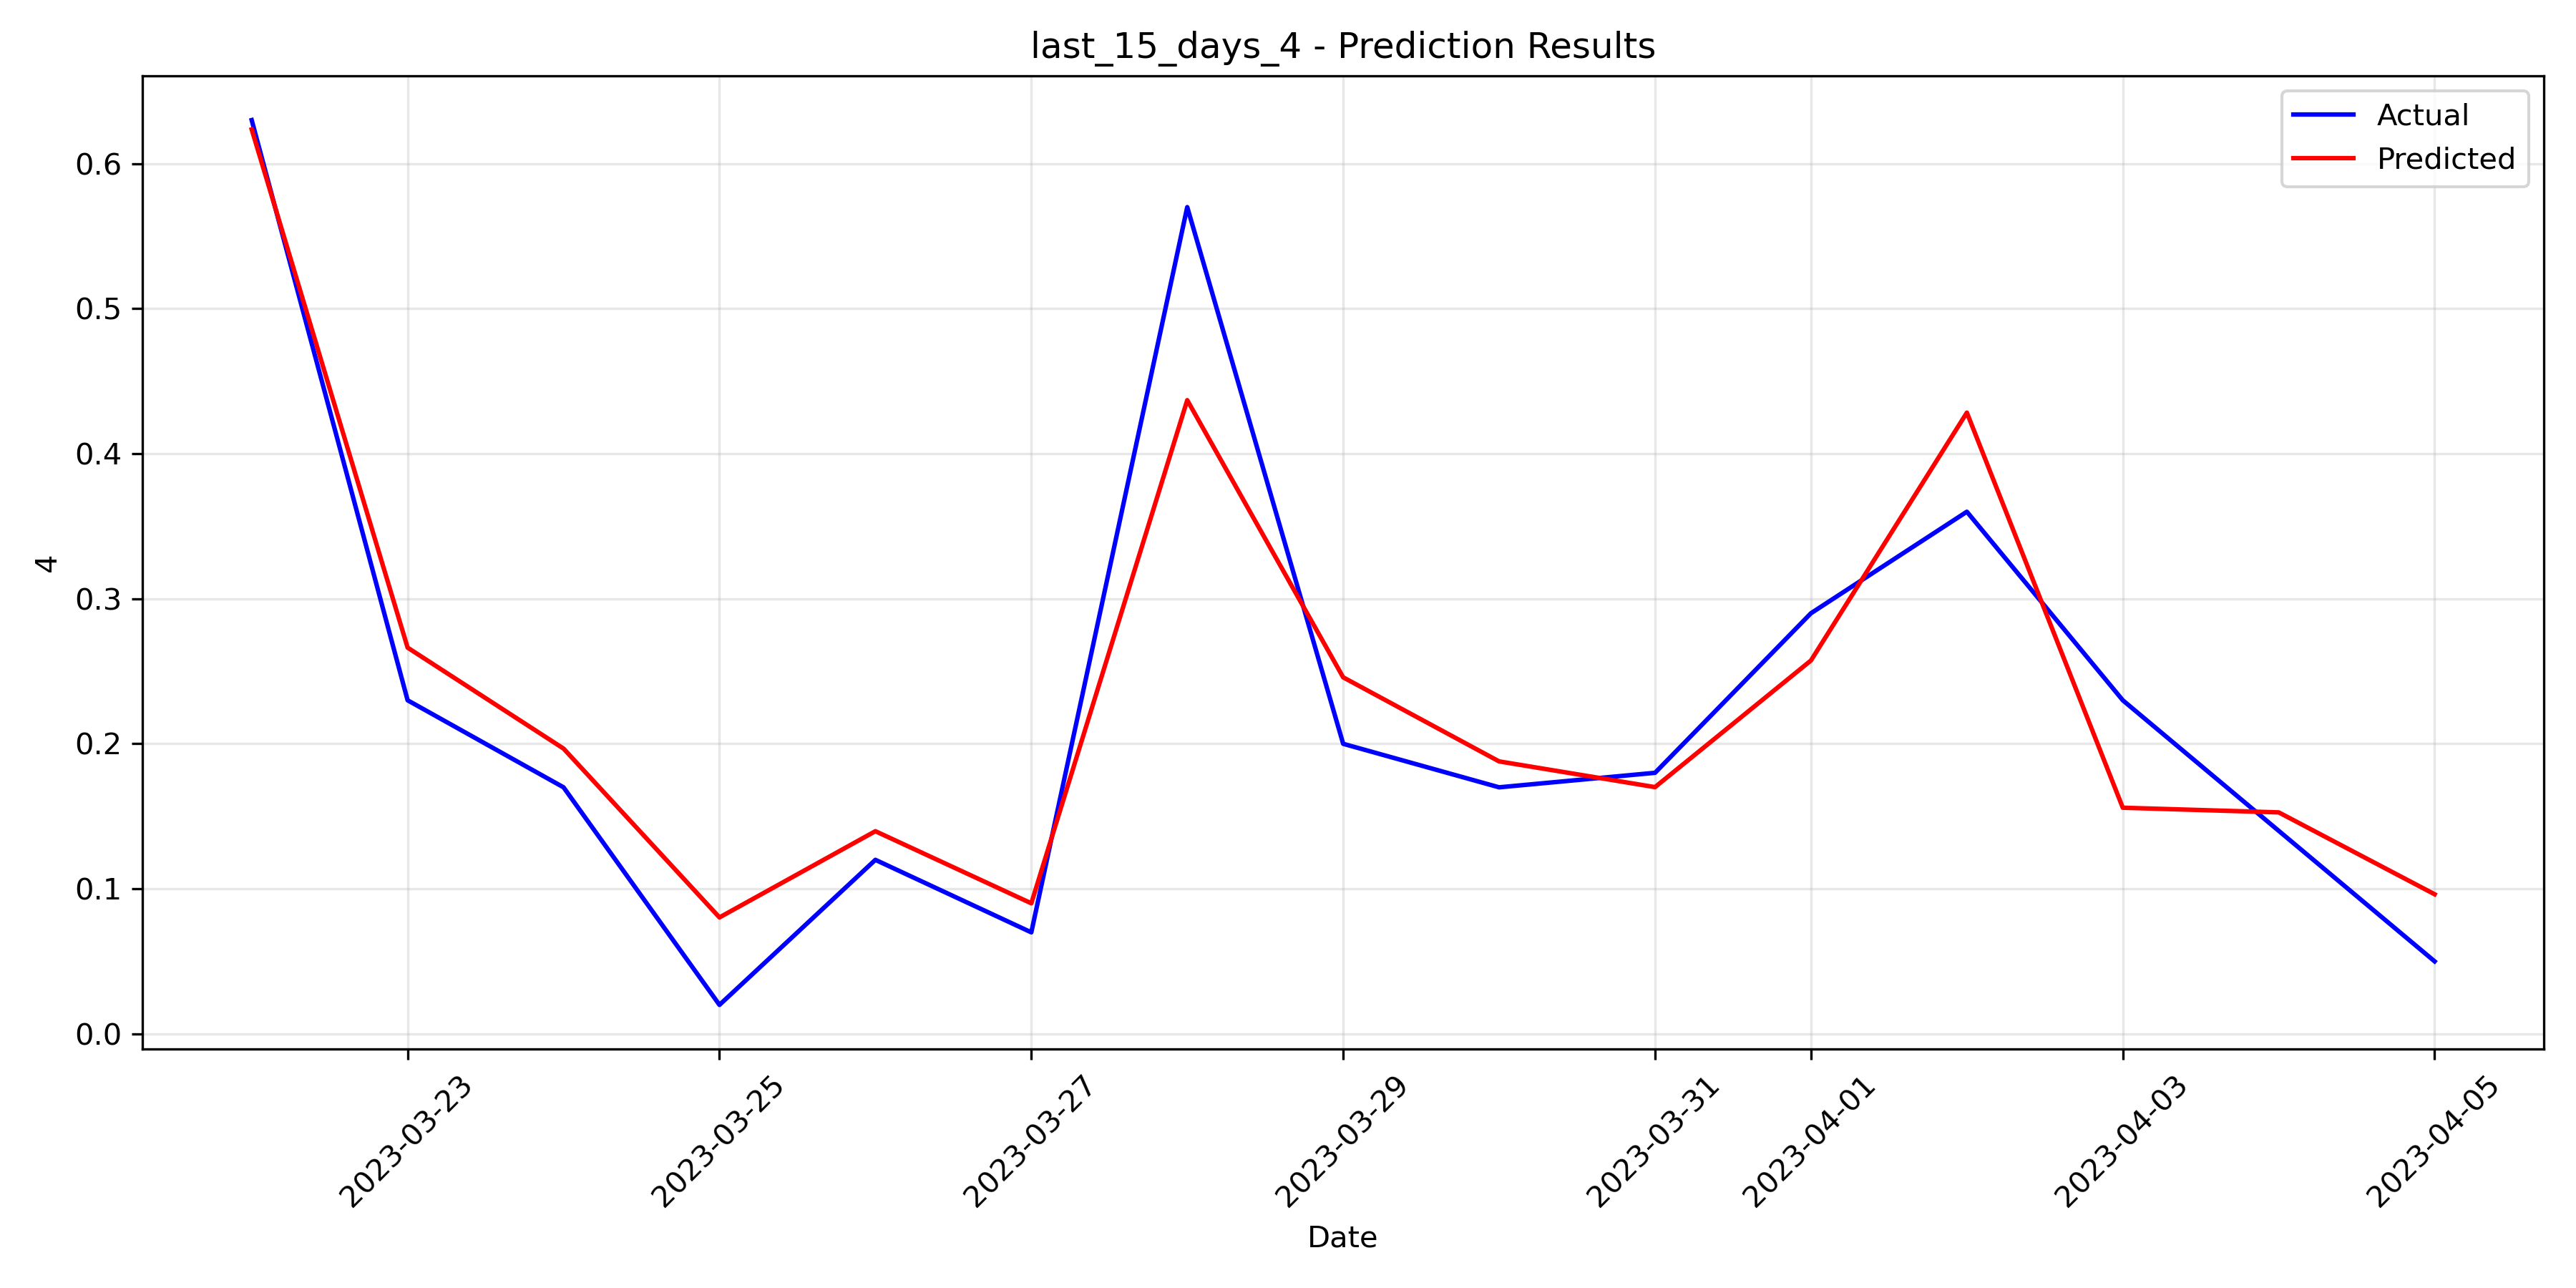

Source data for this figure (header and first rows):
date, Actual, Predicted
2023-03-22, 0.63, 0.6236
2023-03-23, 0.23, 0.2663
2023-03-24, 0.17, 0.1967
2023-03-25, 0.02, 0.0803
2023-03-26, 0.12, 0.1397
2023-03-27, 0.07, 0.09004
2023-03-28, 0.57, 0.4369
2023-03-29, 0.2, 0.2458
2023-03-30, 0.17, 0.1879
2023-03-31, 0.18, 0.1701
2023-04-01, 0.29, 0.2574
2023-04-02, 0.36, 0.4283
2023-04-03, 0.23, 0.1559
2023-04-04, 0.14, 0.1527
2023-04-05, 0.05, 0.09626
